pico-8 play session: hold → + tap 🅾

[t = 4 s] hold → ~4s, tap 🅾 ~7×
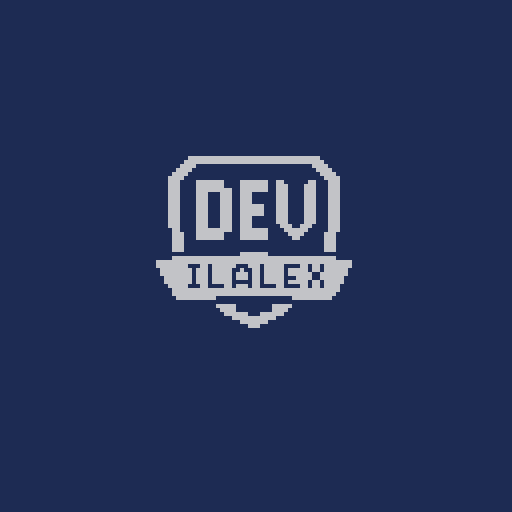
[t = 6 s] hold → ~6s, tap 🅾 ~10×
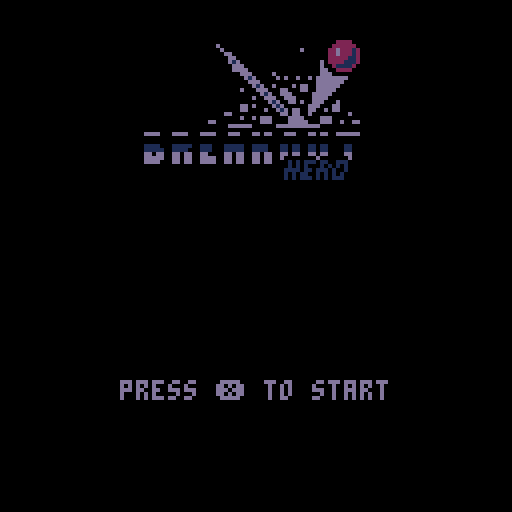
[t = 8 s] hold → ~8s, tap 🅾 ~14×
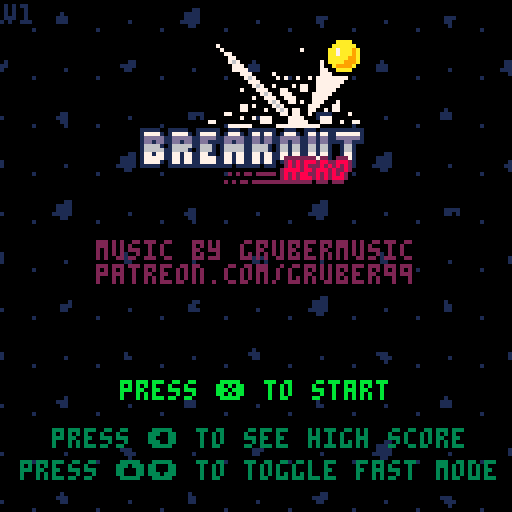

pico-8 cartridge
version 38
__lua__
-- breakout hero
-- by ilalex

function _init() 
  ver="v1"

  cartdata("breakouthero-ilalex")
  cls()
  
  screenbox={
    left=126,
    right=1,
    top=140,
    bottom=7
  }
  
  mode="logo"
  lcnt=0
  level=""
  debug=""
  levelnum=1
  levels={}
  loadlevels()
  startlives=3
  fastmode=false
  sd_brick=nil
  sd_timer=0
  sd_thresh=3
  shake=0
  
  blink_g,blink_g_i=7,1
  blink_w,blink_w_i=7,1
  blink_b,blink_b_i=7,1
  blink_r,blink_r_i=12,1

  
  blinkframe=0
  blinkspeed=8
  
  fadeperc=1
  
  startcountdown=-1
  govercountdown=-1
  goverrestart=false
  arrm=1
  arrm2=1
  arrmframe=0
  
  --particles
  part={}
  
  lasthitx=0
  lasthity=0
  
  spdwind=0 -- speedline windup
  
  --highscrore 
  hs,hst,hs1,hs2,hs3={},{},{},{},{}
  hsb={true,false,false,false,false}

  -- reseths()
  loadhs()

  hschars={"a","b","c","d","e","f","g","h","i","j","k","l","m","n","o","p","q","r","s","t","u","v","w","x","y","z"} 
  hs_x=128
  hs_dx=128
  loghs=false

  --typing in intitals
  nitials={1,1,1}
  nit_sel=1

  --sash
  sash_w,sash_dw,sash_tx,sash_tdx,sash_c,sash_tc,sash_text,sash_frames,sash_v,sash_delay_w,sash_delay_t,infcounter=0,0,0,0,8,7,"ohai",0,false,0,0,0
  
  sick={
    "so sick!",
    "yeeee boiii!",
    "impressive!",
    "i can't even...",
    "it's lit!",
    "mah dude!",
    "c-c-combo!",
    "winning!",
    "niiiice!",
    "woah!",
    "seriously now?",
    "maximum pwnage!"
  }
  
  -- music
  music(1)
end

function startgame()
  levelnum=1
  level=levels[levelnum]
  restartlevel()
end

function restartlevel()
  mode="game"
  ball_r=2
  ball_dr=0.5
  ball_spd=1
  if (fastmode) ball_spd=1.5
    
  pad_x,pad_y,pad_dx,pad_wo,pad_w,pad_h,pad_c=64,120,0,24,24,6,7

  brick_w,brick_h=9,4
  
  buildbricks(level)
  
  lives,points,points2,sticky,chain=startlives,0,0,false,1
  
  timer_mega=0
  timer_mega_w=0
  
  timer_slow=0
  timer_expand=0
  timer_reduce=0
  
  showsash("stage "..levelnum,0,7)
  serveball()
end

function nextlevel()
  mode="game"
  pad_x,pad_y,pad_dx=52,120,0
    
  levelnum+=1

  if levelnum>#levels then
    wingame()
    return
  end

  level=levels[levelnum]
  buildbricks(level)
  
  chain=1
  sticky = false
  timer_mega,timer_mega_w,timer_slow,timer_expand,timer_reduce=0,0,0,0,0
  
  showsash("stage "..levelnum,0,7)
  serveball()
end

function buildbricks(lvl)
  local i,j,o,chr,last
  bricks={}
  
  j=0
  -- b=normal brick
  -- x=empty space
  -- i=indestructable brick
  -- h=hardened brick
  -- s=sploding brick
  -- p=powerup brick
  
  for i=1,#lvl do
    j+=1
    chr=sub(lvl,i,i)  
    if chr=="b" 
    or chr=="i" 
    or chr=="h"
    or chr=="s"
    or chr=="p" then
      last=chr
      addbrick(j,chr)  
    elseif chr=="x" then
      last="x"
    elseif chr=="/" then
      j=(flr((j-1)/11)+1)*11
    elseif chr>="1" and chr<="9" then
      for o=1,chr+0 do
        if last=="b" 
        or last=="i" 
        or last=="h"
        or last=="s"
        or last=="p" then
          addbrick(j,last)
        elseif last=="x" then
        --nothing
        end
        j+=1
      end
      j-=1
    end 
  end
end

function resetpills()
  pill={}
end

function addbrick(_i,_t)
  local _b={
    x=4+((_i-1)%11)*(brick_w+2),
    y=11+flr((_i-1)/11)*(brick_h+2),
    v=true,
    t=_t,
    fsh=0,
    ox=0,
    oy=-(128+rnd(128)),
    dx=0,
    dy=rnd(64),
    hp=1
  }
  -- strength of hardened blocks
  if _t=="h" then
    _b.hp=2
  end

  add(bricks,_b)
end

function levelfinished()
  if #bricks==0 then return true end 

  for i=1,#bricks do
    if (bricks[i].v==true and bricks[i].t!="i") return false
  end
  
  return true
end

function serveball()
  ball={}
  ball[1]=newball()

  local mb=ball[1]

  mb.x=pad_x
  mb.y=pad_y-ball_r
  mb.dx=1
  mb.dy=-1
  mb.ang=1
  mb.stuck=true

  sd_brick=nil
  pointsmult=1
  chain=1
  timer_mega=0
  timer_mega_w=0
  timer_slow=0
  timer_expand=0
  timer_reduce=0

  resetpills()
  
  sticky_x=0
  sticky=false
end

function newball()
  return {
    x=0,
    y=0,
    dx=0,
    dy=0,
    ang=1,
    stuck=false,
    rammed=false,
    colcount=0,
    collast=nil
  }
end

function copyball(ob)
  return {
    x=ob.x,
    y=ob.y,
    dx=ob.dx,
    dy=ob.dy,
    ang=ob.ang,
    stuck=ob.stuck,
    rammed=ob.rammed,
    colcount=ob.colcount,
    collast=ob.collast
  }
end

function setang(bl,ang)
  bl.ang=ang
  if ang==2 then
    bl.dx=0.50*sign(bl.dx)
    bl.dy=1.30*sign(bl.dy)  
  elseif ang==0 then
    bl.dx=1.30*sign(bl.dx)
    bl.dy=0.50*sign(bl.dy) 
  else
    bl.dx=1*sign(bl.dx)
    bl.dy=1*sign(bl.dy)
  end
end

function multiball()
  local ballnum=flr(rnd(#ball))+1
  local ogball=ball[ballnum]
  
  ball2=copyball(ogball)

  if ogball.ang==0 then
    setang(ball2,2)
  
  elseif ogball.ang==1 then
    setang(ogball,0)
    setang(ball2,2)
  else
    setang(ball2,0)
  end
  
  ball2.stuck=false
  ball[#ball+1]=ball2
end

function sign(n)
  if n<0 then
    return -1
  elseif n>0 then
    return 1
  else
    return 0
  end
end

function gameover()
  music(7)
  mode="gameoverwait"
  govercountdown=60
  blinkspeed=16
  resethsb()
end

function levelover()
  music(6)
  mode="leveloverwait"
  govercountdown=60
  blinkspeed=16
end

function wingame()
  music(8)
  mode="winnerwait"
  govercountdown=60
  blinkspeed=16
  
  if points2>hst[5] or (points2==hst[5] and points>hs[5]) then
    loghs=true
    nit_sel=1
    nit_conf=false
  else
    loghs=false
    resethsb()
  end
end

function releasestuck()
  for i=1,#ball do
    if ball[i].stuck then
      ball[i].x=mid(3,ball[i].x,124)
      ball[i].stuck=false
    end
  end
end

function pointstuck(sign)
  for i=1,#ball do
    if ball[i].stuck then
      ball[i].dx=abs(ball[i].dx)*sign
    end
  end
end

function powerupget(_p)
  if _p==1 then
    -- slowdown
    timer_slow=400
    showsash("slowdown!",9,4)
  elseif _p==2 then
    -- life
    lives+=1
    showsash("extra life!",7,6)
  elseif _p==3 then
    -- catch
    hasstuck=false

    for i=1,#ball do
      if ball[i].stuck then
        hasstuck=true
      end
    end

    if hasstuck==false then
      sticky=true
    end

    showsash("sticky paddle!",11,3)
  elseif _p==4 then
    -- expand
    timer_expand=600
    timer_reduce=0
    showsash("expand!",12,1)
  elseif _p==5 then
    -- reduce
    timer_reduce=600
    timer_expand=0
    showsash("reduce!",0,8)
  elseif _p==6 then
    -- megaball
    timer_mega_w=600
    timer_mega=0
    showsash("megaball!",8,2)
  elseif _p==7 then
    -- multiball
    multiball()
    showsash("multiball!",10,9)
  end
end

function hitbrick(_b,_combo)
  local fshtime=10

  if _b.t=="s" or _b==sd_brick then  
    megaballsmash()
    infcounter=0
    -- splosion brick
    sfx(2+chain)
    shatterbrick(_b,lasthitx,lasthity)
    _b.t="zz"
    
    if _b==sd_brick then
      getpoints(10)
      sd_brick=nil
    else
      getpoints(1)  
    end

    if (_combo) boostchain()
  elseif _b.t=="b" then
    megaballsmash()
    infcounter=0
    -- regular brick
    sfx(2+chain)
    --spawn particles
    shatterbrick(_b,lasthitx,lasthity)
    _b.fsh=fshtime
    _b.v=false

    if _combo then
      getpoints(1)
      boostchain()
    end
  elseif _b.t=="i" then
    --invincible brick
    sfx(10)
  elseif _b.t=="h" then
    megaballsmash()
    infcounter=0

    -- hardened brick  
    if timer_mega>0 then
      sfx(2+chain)
      shatterbrick(_b,lasthitx,lasthity)
      _b.fsh=fshtime
      _b.v=false

      if _combo then
        getpoints(1)
        boostchain()
      end
    else
      sfx(10)
      _b.fsh=fshtime
      --bump the brick
      _b.dx = lasthitx*0.25
      _b.dy = lasthity*0.25
      _b.hp-=1

      if _b.hp<=0 then
        _b.t="b"
      end
    end
  elseif _b.t=="p" then
    megaballsmash()
    infcounter=0
    -- powerup brick
    sfx(2+chain)
    --spawn particles
    shatterbrick(_b,lasthitx,lasthity)
    _b.fsh=fshtime
    _b.v=false

    if _combo then
      getpoints(1)
      boostchain()
    end

    spawnpill(_b.x,_b.y)
  end
end

-- increase chain by one
function boostchain()
  if chain==6 then
    local _si=1+flr(rnd(#sick))
    sfx(44)
    showsash(sick[_si],-1,1)
  end

  chain+=1
  chain=mid(1,chain,7)
end

-- get points
function getpoints(_p)
  if (fastmode) _p=_p*2

  if timer_reduce<=0 then
    points+=_p*chain*pointsmult
  else
    points+=(_p*chain*pointsmult)*10
  end

  if points>=10000 then
    points2+=1
    points-=10000
  end 
end

function megaballsmash()
  if timer_mega_w>0 then
    timer_mega_w=0
    timer_mega=120
  end
end

function spawnpill(_x,_y)
  local _t=flr(rnd(7))+1

  add(pill,{
    x=_x,
    y=_y,
    t=_t
  })
end

function checkexplosions()
  for i=1,#bricks do
    if bricks[i].t=="zz" and bricks[i].v then
    bricks[i].t="z"
    end
  end
  
  for i=1,#bricks do
    if bricks[i].t=="z" and bricks[i].v then
      explodebrick(i)
      spawnexplosion(bricks[i].x,bricks[i].y)

      if shake<0.4 then
        shake+=0.1
      end
    end
  end
  
  for i=1,#bricks do
    if bricks[i].t=="zz" then
    bricks[i].t="z"
    end
  end
end
function explodebrick(_i)
  bricks[_i].v=false
  
  for j=1,#bricks do
    if j!=_i and bricks[j].v and abs(bricks[j].x-bricks[_i].x)<=(brick_w+2)and abs(bricks[j].y-bricks[_i].y)<=(brick_h+2) then
      hitbrick(bricks[j],false)
    end  
  end
end

function box_box(box1_x,box1_y,box1_w,box1_h,box2_x,box2_y,box2_w,box2_h)
  if box1_y>box2_y+box2_h then return false end
  if box1_y+box1_h<box2_y then return false end
  if box1_x>box2_x+box2_w then return false end
  if box1_x+box1_w<box2_x then return false end
  return true
end

function check_sd()
  local c=0

  if (sd_brick!=nil) return 

  for i=1,#bricks do
    if (bricks[i].v==true and bricks[i].t!="i") c+=1
    if (c>sd_thresh) return
  end

  if (c<=sd_thresh) trigger_sd()
end

function trigger_sd()
  for i=1,#bricks do
    if bricks[i].v==true and bricks[i].t!="i" then
      sd_brick=bricks[i]
      showsash("sudden death!",2,8)
      sd_timer=450
      sd_blinkt=sd_timer/10
      sd_brick.fsh=4
      sfx(29)
    end
  end 
end

function update_sd()
  if sd_brick!=nil then
    sd_timer-=1    
    if sd_timer<1 then
      sd_brick.t="zz"
      sd_brick=nil
      return
    end

    sd_blinkt-=1    
    if sd_blinkt<1 then  
      sd_brick.fsh=4
      sd_blinkt=sd_timer/10
      sfx(29)
    end    
  end
end
-->8
-- juicy stuff --

function showsash(_t,_c,_tc)
  sash_w=0
  sash_dw=4
  sash_c=_c
  sash_text=_t
  sash_frames=0
  sash_v=true
  sash_tx=-#sash_text*4
  sash_tdx=64-(#sash_text*2)
  sash_delay_w=0
  sash_delay_t=5
  sash_tc=_tc 
end

function doshake()
  local shakex,shakey=16-rnd(32),16-rnd(32)
    
  camera(shakex*shake,shakey*shake)
  
  shake=shake*0.95
  if shake<0.05 then
    shake=0
  end
end

function doblink()
  local g_seq = {3,11,7,11}
  local w_seq = {5,6,7,6}
  local b_seq = {9,10,7,10,9}
  local r_seq = {8,9,10,11,12}

  blinkframe+=1 
  if blinkframe>blinkspeed then
    blinkframe=0

    blink_g_i+=1
    if blink_g_i>#g_seq then
      blink_g_i=1
    end
    blink_g=g_seq[blink_g_i]
    
    blink_w_i+=1
    if blink_w_i>#w_seq then
      blink_w_i=1
    end
    blink_w=w_seq[blink_w_i]
    
    blink_b_i+=1
    if blink_b_i>#b_seq then
      blink_b_i=1
    end
    blink_b=b_seq[blink_b_i]
    
    blink_r=r_seq[flr(#r_seq*rnd()+1)]
  end
  
  -- trajectory preview anim
  -- first dot
  arrmframe+=1
  if arrmframe>30 then
    arrmframe=0
  end
  arrm=1+(2*(arrmframe/30))

  -- second dot
  local af2=arrmframe+15
  if af2>30 then
    af2=af2-30
  end
  arrm2=1+(2*(af2/30)) 
end

-- fading
function fadepal(_perc)
  -- 0 means normal
  -- 1 is completely black
  
  local p=flr(mid(0,_perc,1)*100)  
  local kmax,col,dpal,j,k
  
  dpal={0,1,1,2,1,13,6,4,4,9,3,13,1,13,14}
  
  for j=1,15 do
    col = j
    kmax=(p+(j*1.46))/22  

    for k=1,kmax do
      col=dpal[col]
    end

    pal(j,col,1)
  end
end

-- particle stuff
function addpart(_x,_y,_dx,_dy,_type,_maxage,_col,_s)
  add(part,{
    x=_x,
    y=_y,
    dx=_dx,
    dy=_dy,
    tpe=_type,
    mage=_maxage,
    age=0,
    col=_col[1],
    colarr=_col,
    rot=0,
    rottimer=0,
    s=_s,
    os=_s
  })
end

function spawnpuft(_x,_y)
  for i=0,5 do
    local _ang=rnd()
    local _dx=sin(_ang)*1
    local _dy=cos(_ang)*1

    addpart(_x,_y,_dx,_dy,2,15+rnd(15),{7,6,5},1+rnd(2))
  end
end

function spawnpillpuft(_x,_y,_p)
  for i=0,20 do
    local _ang=rnd()
    local _dx=sin(_ang)*(1+rnd(2))
    local _dy=cos(_ang)*(1+rnd(2))
    local _mycol
    
    if _p==1 then
      -- slowdown -- orange
      _mycol={9,9,4,4,0}
    elseif _p==2 then
      -- life -- white
      _mycol={7,7,6,5,0}
    elseif _p==3 then
      -- catch -- green
      _mycol={11,11,3,3,0}
    elseif _p==4 then
      -- expand -- blue
      _mycol={12,12,5,5,0}
    elseif _p==5 then
      -- reduce -- black
      _mycol={0,0,5,5,6}
    elseif _p==6 then
      -- megaball -- red
      _mycol={8,8,4,2,0}
    else
      -- multiball -- yellow
      _mycol={10,10,9,4,0}
    end

    addpart(_x,_y,_dx,_dy,2,20+rnd(15),_mycol,1+rnd(4))
  end
end

function spawndeath(_x,_y)
  for i=0,30 do
    local _ang=rnd()
    local _dx=sin(_ang)*(2+rnd(4))
    local _dy=cos(_ang)*(2+rnd(4))
    local _mycol
    
    _mycol={10,10,9,4,0}

    addpart(_x,_y,_dx,_dy,2,80+rnd(15),_mycol,3+rnd(6))
  end
end

function spawnexplosion(_x,_y)
  sfx(14)

  for i=0,20 do
    local _ang=rnd()
    local _dx=sin(_ang)*(rnd(4))
    local _dy=cos(_ang)*(rnd(4))
    local _mycol

    _mycol={0,0,5,5,6}

    addpart(_x,_y,_dx,_dy,2,80+rnd(15),_mycol,3+rnd(6))
  end

  for i= 0,30 do
    local _ang=rnd()
    local _dx=sin(_ang)*(1+rnd(4))
    local _dy=cos(_ang)*(1+rnd(4))
    local _mycol

    _mycol={7,10,9,8,5}

    addpart(_x,_y,_dx,_dy,2,30+rnd(15),_mycol,2+rnd(4))
  end
end

function spawntrail(_x,_y)
  if rnd()<0.5 then
    local _ang=rnd()
    local _ox=sin(_ang)*ball_r*0.3
    local _oy=cos(_ang)*ball_r*0.3
  
    addpart(_x+_ox,_y+_oy,0,0,0,15+rnd(15),{10,9},0)
  end
end

function spawnspeedline(_x,_y)
  if rnd()<0.2 then
    local _ox=rnd()*2.5
    local _oy=rnd()*pad_h
  
    addpart(_x+_ox,_y+_oy,pad_dx,0,6,10+rnd(15),{13},2+rnd(4))
  end
end

function spawnmtrail(_x,_y)
  if rnd() then
    local _ang=rnd()
    local _ox=sin(_ang)*ball_r
    local _oy=cos(_ang)*ball_r
  
    addpart(_x+_ox,_y+_oy,0,0,2,60+rnd(15),{8,2,0},1+rnd(1))
  end
end

function shatterbrick(_b,_vx,_vy)
  if shake<0.5 then
    shake+=0.07
  end

  sfx(13)
  
  _b.dx=_vx*1
  _b.dy=_vy*1
  
  for _x=0,brick_w do
    for _y=0,brick_h do
      if rnd()<0.5 then
        local _ang=rnd()
        local _dx=sin(_ang)*rnd(2)+(_vx/2)
        local _dy=cos(_ang)*rnd(2)+(_vy/2)

        addpart(_b.x+_x,_b.y+_y,_dx,_dy,1,80,{7,6,5},0)
      end
    end
  end
  
  local chunks=1+flr(rnd(10))

  if chunks>0 then
    for i=1,chunks do
      local _ang=rnd()
      local _dx=sin(_ang)*rnd(2)+(_vx/2)
      local _dy=cos(_ang)*rnd(2)+(_vy/2)
      local _spr=16+flr(rnd(14))

      addpart(_b.x,_b.y,_dx,_dy,3,80,{_spr},0)    
    end
  end 
end

--particles
-- type 0 - static pixel
-- type 1 - gravity pixel
-- type 2 - ball of smoke
-- type 3 - rotating sprite
-- type 4 - blue rotating sprite
-- type 5 - gravity smoke
-- type 6 - speedline

function updateparts()
  local _p

  for i=#part,1,-1 do
    _p=part[i]
    _p.age+=1
    
    if _p.age>_p.mage then
      del(part,part[i])
    elseif _p.x< -20 or _p.x>148 then
      del(part,part[i])
    elseif _p.y< -20 or _p.y>148 then
      del(part,part[i])  
    else
      -- change colors
      if #_p.colarr==1 then
        _p.col=_p.colarr[1]
      else
        local _ci=_p.age/_p.mage

        _ci=1+flr(_ci*#_p.colarr)
        _p.col=_p.colarr[_ci]
      end
    
      --apply gravity
      if _p.tpe==1 or _p.tpe==3 then
        _p.dy+=0.05
      end
    
      --appy low gravity
      if _p.tpe==5 then
        if abs(_p.dy)<1 then
          _p.dy+=0.01
        end
      end  
    
      --rotate
      if _p.tpe==3 or _p.tpe==4 then
        _p.rottimer+=1

        if _p.rottimer>5 then
          _p.rot+=1

          if _p.rot>=4 then
            _p.rot=0
          end
        end
      end
      
      --shrink
      if _p.tpe==2 or _p.tpe==5 or _p.tpe==6 then
        local _ci=1-(_p.age/_p.mage)
        _p.s=_ci*_p.os
      end
      
      --friction
      if _p.tpe==2 or _p.tpe==6 then
        _p.dx=_p.dx/1.2
        _p.dy=_p.dy/1.2
      end
      
      --move particle
      _p.x+=_p.dx
      _p.y+=_p.dy
    end
  end
end

-- big particle drawer
function drawparts()
  for i=1,#part do
    _p=part[i]

    -- pixel particle
    if _p.tpe==0 or _p.tpe==1 then
      pset(_p.x,_p.y,_p.col)
    elseif _p.tpe==2 or _p.tpe==5 then
      circfill(_p.x,_p.y,_p.s,_p.col)
    elseif _p.tpe==3 or _p.tpe==4 then
      local _fx,_fy

      if _p.tpe==3 then
        if _p.rot==2 then
          _fx=false
          _fy=true
        elseif _p.rot==3 then
          _fx=true
          _fy=true
        elseif _p.rot==4 then
          _fx=true
          _fy=false
        else
          _fx=false
          _fy=false
        end
      elseif _p.tpe==4 then
        pal(7,1) 
      end

      spr(_p.col,_p.x,_p.y,1,1,_fx,_fy)
      pal()
    elseif _p.tpe==6 then
      if _p.dx<0 then
        line(_p.x,_p.y,_p.x+_p.s,_p.y,_p.col)
      else
        line(_p.x-_p.s,_p.y,_p.x,_p.y,_p.col)   
      end 
    end
  end  
end

function animatebricks()
  for i=1,#bricks do
    local _b=bricks[i]

    if _b.v or _b.fsh>0 then
      if _b.dx~=0 or _b.dy~=0 or _b.ox~=0 or _b.oy~=0 then
        _b.ox+=_b.dx
        _b.oy+=_b.dy
      
        _b.dx-=_b.ox/10
        _b.dy-=_b.oy/10
      
        if abs(_b.dx)>(_b.ox) then
          _b.dx=_b.dx/1.3
        end
        if abs(_b.dy)>(_b.oy) then
          _b.dy=_b.dy/1.3
        end
      
        if abs(_b.ox)<0.2 and abs(_b.dx)<0.25 then
          _b.ox=0
          _b.dx=0
        end
        if abs(_b.oy)<0.2 and abs(_b.dy)<0.25 then
          _b.oy=0
          _b.dy=0
        end        
      end
    end
  end
end

function startparts()
  for i=0,300 do
    spawnbgparts(false,i)
  end
end

function spawnbgparts(_top,_t)
  if _t%30==0 then
    if partrow==0 then
      partrow=1
    else
      partrow=0
    end

    for i=0,8 do
      if _top then
        _y=-8
      else
        _y=-8+0.4*_t
      end

      if (i+partrow)%2==0 then
        addpart(i*16,_y,0,0.4,0,10000,{1},0)
      else 
        local _spr=16+flr(rnd(14))
        addpart((i*16)-4,_y-4,0,0.4,4,10000,{_spr},0)
      end 
    end
  end

  if _t%15==0 then
    if _top then
      _y=-8
    else
      _y=-8+0.8*_t
    end

    for i=0,8 do
      addpart(8+i*16,_y,0,0.8,0,10000,{1},0)
    end
  end
end
-->8
-- update functions

function _update60()
  doblink()
  doshake()
  updateparts()
  update_sash()
  
  if mode=="game" then
    update_game()
  elseif mode=="logo" then
    update_logo()  
  elseif mode=="start" then
    update_start()
  elseif mode=="gameover" then
    update_gameover()
  elseif mode=="gameoverwait" then
    update_gameoverwait()
  elseif mode=="levelover" then
    update_levelover()
  elseif mode=="leveloverwait" then
    update_leveloverwait()
  elseif mode=="winner" then
    update_winner()
  elseif mode=="winnerwait" then
    update_winnerwait() 
  end
end

function update_sash()
  if sash_v then
    sash_frames+=1

    if sash_delay_w>0 then
      sash_delay_w-=1 
    else
      sash_w+=(sash_dw-sash_w)/5

      if abs(sash_dw-sash_w)<0.3 then
        sash_w=sash_dw
      end
    end

    --animate text
    if sash_delay_t>0 then
      sash_delay_t-=1
    else 
      sash_tx+=(sash_tdx-sash_tx)/10
      if abs(sash_tx-sash_tdx)<0.3 then
        sash_tx=sash_tdx
      end
    end

    --make sash go away
    if sash_frames==75 then
      sash_dw=0
      sash_tdx=160
      sash_delay_w=15
      sash_delay_t=0
    end

    if sash_frames>115 then
      sash_v=false
    end
  end
end

function update_logo()
  lcnt+=1
  if lcnt<100 then
    fadeto(0)
  else
    fadeto(1)

    if fadeperc==1 then
      gotostart()
    end
  end
end

function gotostart()
  part={}
  mode="start"
  parttimer=0
  partrow=0
  startparts()
end

function update_winnerwait()
  govercountdown-=1

  if govercountdown<=0 then
    govercountdown=-1
    blinkspeed=4
    mode="winner"
  end
end

function update_winner()
  local _ang=rnd()
  local _dx=sin(_ang)*(rnd(0.5))
  local _dy=cos(_ang)*(rnd(0.5))
  local _mycol={12,12,5,5,0}
  local _toprow=40
  local _btnrow=_toprow+52
  
  addpart(flr(rnd(128)),_toprow,_dx,_dy,5,120+rnd(15),_mycol,3+rnd(6))
  addpart(flr(rnd(128)),_btnrow,_dx,_dy,5,120+rnd(15),_mycol,3+rnd(6))
  
  if govercountdown<0 then
    if loghs then
      if btnp(0) then
        sfx(17)
        nit_sel-=1
        if nit_sel<1 then 
        nit_sel=4
        end
      end

      if btnp(1) then
        sfx(17)
        nit_sel+=1
        if nit_sel>4 then 
          nit_sel=1
        end
      end

      if btnp(2) then
        if nit_sel<4 then
          sfx(16)
          nitials[nit_sel]+=1
          
          if nitials[nit_sel]>#hschars then 
            nitials[nit_sel]=1
          end
        end
      end

      if btnp(3) then
        if nit_sel<4 then
          sfx(16)
          nitials[nit_sel]-=1

          if nitials[nit_sel]<1 then 
            nitials[nit_sel]=#hschars
          end
        end
      end
    
      if btnp(5) then
        if nit_sel==4 then
          addhs(points,points2,nitials[1],nitials[2],nitials[3])
          savehs()
          govercountdown=80
          blinkspeed=1
          sfx(15)     
        end
      end
    else
      if btnp(5) then
        govercountdown=80
        blinkspeed=1
        sfx(15)
      end
    end
  else
    govercountdown-=1
    fadeperc=(80-govercountdown)/80

    if govercountdown<=0 then
      govercountdown=-1
      blinkspeed=8
      gotostart()
      hs_x=128
      hs_dx=0
    end 
  end
end

function update_start()
  -- raining particles
  parttimer=parttimer+1

  spawnbgparts(true,parttimer)

  --slide the high score list
  if hs_x~=hs_dx then
    hs_x+=(hs_dx-hs_x)/5

    if abs(hs_dx-hs_x)<0.3 then
      hs_x=hs_dx
    end
  end
  
  if startcountdown<0 then
    -- fade in game
    fadeto(0)

    if btnp(5) then
      startcountdown=80
      blinkspeed=1
      sfx(12)
      music(-1,2000)
    end

    if btnp(3) or btnp(2) then
      fastmode=not fastmode
      sfx(16)
    end

    if btnp(0) then
      if hs_dx==128 then
        hs_dx=0
        sfx(20)
      end
    end

    if btnp(1) then
      if hs_dx==0 then
        hs_dx=128
        sfx(20)
      end
    end
  else
    startcountdown-=1
    fadeperc=(80-startcountdown)/80

    if startcountdown<=0 then
      startcountdown=-1
      blinkspeed=8
      part={}
      startgame()
    end
  end
end

function update_gameover()
  local _ang=rnd()
  local _dx=sin(_ang)*(rnd(0.3))
  local _dy=cos(_ang)*(rnd(0.3))
  local _mycol={0,0,2,8}
  local _toprow=52
  local _btnrow=82
  
  addpart(flr(rnd(128)),_toprow,_dx,_dy,5,70+rnd(15),_mycol,3+rnd(6))
  addpart(flr(rnd(128)),_btnrow,_dx,_dy,5,70+rnd(15),_mycol,3+rnd(6))

  if govercountdown<0 then
    if btnp(5) or btnp(1) then
      govercountdown=80
      blinkspeed=1
      sfx(12)
      goverrestart=true
    end
    
    if btnp(4) or btnp(0) then
      govercountdown=80
      blinkspeed=1
      sfx(12)
      goverrestart=false
    end
  else
    govercountdown-=1
    fadeperc=(80-govercountdown)/80

    if govercountdown<=0 then
      if goverrestart then
        govercountdown=-1
        blinkspeed=8
        part={}
        restartlevel()
      else
        govercountdown=-1
        blinkspeed=8
        gotostart()
        hs_x=128
        hs_dx=128
        music(1) 
      end
    end 
  end
end

function update_gameoverwait()
  govercountdown-=1
  
  if govercountdown<=0 then
    govercountdown=-1
    mode="gameover"
  end
end

function update_leveloverwait()
  govercountdown-=1
  
  if govercountdown<=0 then
    govercountdown=-1
    mode="levelover"
  end
end  

function update_levelover()
  local _ang=rnd()
  local _dx=sin(_ang)*(rnd(0.3))
  local _dy=cos(_ang)*(rnd(0.3))
  local _mycol={12,12,5,5,0}
  local _toprow=55
  local _btnrow=80

  addpart(flr(rnd(128)),_toprow,_dx,_dy,5,70+rnd(15),_mycol,3+rnd(6))
  addpart(flr(rnd(128)),_btnrow,_dx,_dy,5,70+rnd(15),_mycol,3+rnd(6))

  if govercountdown<0 then
    if btnp(5) or btnp(1) then
      govercountdown=80
      blinkspeed=1
      sfx(15)
    end
  else
    govercountdown-=1
    fadeperc=(80-govercountdown)/80

    if govercountdown<=0 then
      govercountdown=-1
      blinkspeed=8
      part={}
      nextlevel()
    end 
  end
end

function fadeto(_f)
  -- fade in game
  if fadeperc!=_f then
    if abs(fadeperc-_f)<0.05 then
      fadeperc=_f
    else
      fadeperc=fadeperc+(0.05*sgn(_f-fadeperc))
    end
  end
end

function update_game()
  local btnpress=false
  local nextx,nexty,brickhit
  
  fadeto(0)
  
  --infinite loop protection
  if timer_slow>0 then
    infcounter+=0.5
  else
    infcounter+=1
  end
  
  if timer_expand>0 then
    -- check if pad should grow
    pad_w=flr(pad_wo*1.5)
  elseif timer_reduce>0 then
    -- check if pad should shrink
    pad_w=flr(pad_wo/2)
    pointsmult=2
  else
    pad_w=pad_wo
    pointsmult=1
  end
  
  if btn(0) then
    --left
    pad_dx=-2.5
    btnpress=true
    pointstuck(-1)
  end

  if btn(1) then
    --right
    pad_dx=2.5
    btnpress=true
    pointstuck(1)
  end

  if btnp(5) then
    releasestuck()
  end
  
  if not(btnpress) then
    pad_dx=pad_dx/1.3
    spdwind=0
  else
    spdwind+=1
  end
  
  pad_x+=pad_dx

  local oldx=pad_x

  pad_x=mid(pad_w/2,pad_x,127-(pad_w/2))

  if pad_x!=oldx then
    spdwind=0
  end
  
  if spdwind>5 then
    if pad_dx<0 then
      spawnspeedline(pad_x+(pad_w/2),pad_y)
    else
      spawnspeedline(pad_x-((pad_w/2)+2.5),pad_y)
    end
  end
    
  -- big ball loop
  for bi=#ball,1,-1 do
    updateball(bi)
  end

  for bi=#ball,1,-1 do
    --check if paddle rammed ball
    padramcheck(ball[bi])
  end
  
  -- move pills
  for i=#pill,1,-1 do
    local p=pill[i]

    p.y+=0.7

    if p.y>128 then
      -- remove pill
      del(pill,p)
    elseif box_box(p.x,p.y,8,6,pad_x-(pad_w/2),pad_y,pad_w,pad_h) then
      powerupget(p.t)
      spawnpillpuft(p.x,p.y,p.t)
      -- remove pill
      del(pill,p)
      sfx(11)
    end
 end
  
  update_sd()
  
  checkexplosions()

  if levelfinished() then
    _draw()

    if levelnum>=#levels then
      wingame()
    else
      levelover()
    end
  end
  
  -- powerup timers
  if timer_mega>0 then
    timer_mega-=1
  end
  if timer_mega_w>0 then
    timer_mega_w-=1
  end 
  if timer_slow>0 then
    timer_slow-=1
  end
  if timer_expand>0 then
    timer_expand-=1
  end
  if timer_reduce>0 then
    timer_reduce-=1
  end
  
  --animate bricks
  animatebricks()   
end
-->8
-- draw functions

function _draw()
  if mode=="game" then
    draw_game()
  elseif mode=="logo" then
    draw_logo()
  elseif mode=="start" then
    draw_start()
  elseif mode=="gameoverwait" then
    draw_game() 
  elseif mode=="gameover" then
    draw_gameover()
  elseif mode=="levelover" then
    draw_levelover()
  elseif mode=="leveloverwait" then
    draw_game()
  elseif mode=="winner" then
    draw_winner()
  elseif mode=="winnerwait" then
    draw_game() 
  end

  -- fade the screen
  pal()
  if fadeperc~=0 then
    fadepal(fadeperc)
  end
end

function draw_logo()
  cls(12)
  sspr(56,32,50,50,39,39)
end

function draw_sash()
  local _c,i

  if sash_v then
    if sash_c==-1 then
      _c=blink_r
    else
      _c=sash_c
    end

    rectfill(0,64-sash_w,128,64+sash_w,_c)
    print(sash_text,sash_tx,62,sash_tc)
    clip(0,64-sash_w,128,sash_w*2+1)

    for i=1,#ball do
      circfill(ball[i].x,ball[i].y,2,sash_tc)
    end

    clip()
  end
end

function draw_winner()
  --draw game underneath sash
  draw_game()

  if loghs then
    --won. type in name
    --for highscore list
    local _y=40

    rectfill(0,_y,128,_y+52,12)
    print("★congratulations!★",25,_y+4,1)
    print("you have beaten the game.",15,_y+14,7)
    print("enter your initials",15,_y+20,7)
    print("for the high score list.",15,_y+26,7)

    local _colors={7,7,7,7}
    _colors[nit_sel]=blink_b

    print(hschars[nitials[1]],53,_y+34,_colors[1])
    print(hschars[nitials[2]],57,_y+34,_colors[2])
    print(hschars[nitials[3]],61,_y+34,_colors[3])
    print("ok",68,_y+34,_colors[4])
 
    print("use ⬅️➡️⬆️⬇️ and ❎",26,_y+44,6)
  else
    --won but no highscore
    local _y=40

    rectfill(0,_y,128,_y+52,12)
    print("★congratulations!★",25,_y+4,1)
    print("you have beaten the game,",15,_y+14,7)
    print("but your score is too low",15,_y+20,7)
    print("for the high score list.",15,_y+26,7)
    print("try again!",45,_y+32,7)

    print("press ❎ to exit menu",22,_y+44,blink_b)
  end
end

function draw_start()
  cls()

  --particles
  drawparts()
  print(ver,1,1,1)

  --draw logo
  palt(14,true)
  spr(64,(hs_x-128)+35,10,7,5)
  palt()

  print("music by grubermusic",24+(hs_x-128),60,2)
  print("patreon.com/gruber99",24+(hs_x-128),66,2)

  prinths(hs_x)

  if hs_x>=0 then    
    if fastmode then
      print("fast mode",46,84,blink_w)
    end
  
    print("press ❎ to start",30,95,blink_g)
    print("press ⬆️⬇️ to toggle fast mode",5,115,3)
  
    if hs_x==128 then    
      print("press ⬅️ to see high score",13,107,3)
    elseif hs_x==0 then
      print("press ➡️ to back main menu",13,107,3)
    end
  end
end

function draw_gameover()
  --draw particles
  draw_game()

  local _c1,_c2

  rectfill(0,52,128,82,0)
  print("game over",46,57,7)

  if govercountdown<0 then
    _c1,_c2=blink_w,blink_w
  else
    if goverrestart then
      _c1,_c2=blink_w,5
    else
      _c2,_c1=blink_w,5
    end
  end

  print("press ❎ or ➡️ to retry level",6,66,_c1)
  print("press 🅾️ or ⬅️ to exit menu",10,73,_c2)
end

function draw_levelover()
  draw_game()

  rectfill(0,55,128,80,12)
  print("stage clear!",41,60,1)
  print("press ❎ or ➡️ to continue",12,71,blink_b)
end

function draw_game()
  local i

  cls()
  rectfill(0,0,127,127,1)
  
  --draw brick
  local _bsprite=false
  local _bspritex=64
  
  for i=1,#bricks do
    local _b=bricks[i]

    if _b.v or _b.fsh>0 then
      if _b.fsh>0 then
        brickcol =7
        _b.fsh-=1
        _bsprite=false
      elseif _b.t=="b" then
        brickcol=14
        _bsprite=false
      elseif _b.t=="i" then
        brickcol=6
        _bsprite=true
        _bspritex=74
      elseif _b.t=="h" then
        brickcol=15
        _bsprite=true
        _bspritex=94
      elseif _b.t=="s" then
        brickcol=9
        _bsprite=true
        _bspritex=64
      elseif _b.t=="p" then
        brickcol=12
        _bsprite=true
        _bspritex=84
      elseif _b.t=="z" or bricks[i].t=="zz" then
        brickcol=7
      end

      local _bx=_b.x+_b.ox
      local _by=_b.y+_b.oy
      local _bx2=_bx+brick_w
      local _by2=_by+brick_h
      
      rectfill(_bx+1,_by+1,_bx2+1,_by2+1,0)
      if _bsprite and _b.fsh==0 then
        palt(0,false)
        sspr(_bspritex,0,10,5,_bx,_by)
        palt()
      else
        rectfill(_bx,_by,_bx2,_by2,brickcol)
      end
    end
  end 

  -- particles
  drawparts()
  
  -- pills
  for i=1,#pill do
    local p=pill[i]
    palt(0,false)
    palt(13,true)
    spr(p.t,p.x,p.y)
    palt()
  end
  
  -- balls
  for i=1,#ball do
    local _ballspr,b=34,ball[i]

    if timer_mega_w>0 or timer_mega>0 then
      _ballspr=35
    end

    palt(1,true)
    spr(_ballspr,b.x-3,b.y-3)
    palt()

    if b.stuck then
      -- draw trajectory preview dots
      pset(b.x+b.dx*4*arrm,b.y+b.dy*4*arrm,10)
      pset(b.x+b.dx*4*arrm2,b.y+b.dy*4*arrm2,10) 
    end
  end
  
  --pad
  local _px=pad_x-(pad_w/2)

  palt(1,true)

  if not(sticky) then
    sspr(0,16,5,6,_px,pad_y)
    sspr(8,16,5,6,_px+pad_w-4,pad_y)

    for i=5,pad_w-5 do
      sspr(5,16,1,6,_px+i,pad_y)
    end 
  else
    sspr(0,24,6,8,_px-1,pad_y-1)
    sspr(9,24,6,8,_px+pad_w-4,pad_y-1)

    for i=5,pad_w-5 do
      sspr(6,24,1,8,_px+i,pad_y-1)
    end 
  end

  palt()

  --ui
  rectfill(0,0,128,6,0)

  if debug!="" then
    print(debug,1,1,7)
  else
    spr(15,1,1)
    print(":"..lives,7,1,7)
    print("score:"..pointstring(points2,points),25,1,7)

    if levelnum<=15 then
      print("lvl:"..levelnum,85,1,7)
    end

    local _ct=chain.."x"
    local _cc=7

    if timer_reduce>0 then
      _ct=(chain*10).."x"
      _cc=8
    end

    print(_ct,128-(#_ct*4),1,_cc)
  end
  
  draw_sash()
end

function pointstring(s2,s1)
  if (s1==0 and s2==0) return "0"

  local ret=""

  if s2>0 then
    ret=ret..s2

    if s1==0 then
      ret=ret.."0000"
    elseif s1<10 then
      ret=ret.."000"..s1
    elseif s1<100 then
      ret=ret.."00"..s1
    elseif s1<1000 then
      ret=ret.."0"..s1
    else
      ret=ret..s1
    end
  else
    ret=ret..s1
  end

  ret=ret.."0"
  return ret
end
-->8
--highscore tab

--add a new high score
function addhs(_score,_score2,_c1,_c2,_c3)
  add(hs,_score)
  add(hst,_score2)
  add(hs1,_c1)
  add(hs2,_c2)
  add(hs3,_c3)

  for i=1,#hsb do
    hsb[i]=false
  end

  add(hsb,true)
  sorths()
end

function resethsb()
  for i=1,#hsb do
    hsb[i]=false
  end

  hsb[1]=true
end

--sort high score list
function sorths()
  for i=1,#hs do
    local j=i
    while j>1 and ((hst[j-1]==hst[j] and hs[j-1]<hs[j]) or hst[j-1]<hst[j]) do
      hs[j],hs[j-1]=hs[j-1],hs[j]
      hst[j],hst[j-1]=hst[j-1],hst[j]
      hs1[j],hs1[j-1]=hs1[j-1],hs1[j]
      hs2[j],hs2[j-1]=hs2[j-1],hs2[j]
      hs3[j],hs3[j-1]=hs3[j-1],hs3[j]
      hsb[j],hsb[j-1]=hsb[j-1],hsb[j]
      j=j-1
    end
  end
end

--resets the high score list
function reseths()
  --create default values
  hs={0,0,0,0,0}
  hst={0,0,0,0,0}
  hs1={5,5,5,5,5}
  hs2={12,12,12,12,12}
  hs3={9,9,9,9,9}
  hsb={true,false,false,false,false}

  sorths()
  savehs()
end

--load the highscore list
function loadhs()
  local _slot=0
  
  if dget(0)==1 then
    --load the data
    _slot+=1

    for i=1,5 do
      hs[i]=dget(_slot)
      hst[i]=dget(_slot+1)
      hs1[i]=dget(_slot+2)
      hs2[i]=dget(_slot+3)
      hs3[i]=dget(_slot+4)
      _slot+=5
    end

    sorths()
  else
    --file is empty
    reseths()
  end
end

--save the high score list
function savehs()
  local _slot

  dset(0, 1)
  --load the data
  _slot=1

  for i=1,5 do
    dset(_slot,hs[i])
    dset(_slot+1,hst[i])
    dset(_slot+2,hs1[i])
    dset(_slot+3,hs2[i])
    dset(_slot+4,hs3[i])
    _slot+=5
  end
end

--prints the high score list
function prinths(_x)
  rectfill(_x+29,8,_x+99,16,8)
  print("high score list",_x+36,10,7)

  for i=1,5 do
    -- number of rank
    print(i.." - ",_x+30,14+7*i,5) 

    --name
    local _c=7

    if hsb[i] then
      _c=blink_w
    end

    local _name=hschars[hs1[i]]
    _name=_name..hschars[hs2[i]]
    _name=_name..hschars[hs3[i]]
    
    print(_name,_x+45,14+7*i,_c)
    
    -- actual score
    local _score=" "..pointstring(hst[i],hs[i])
    
    print(_score,(_x+100)-(#_score*4),14+7*i,_c)
  end
end
-->8
-- nu collision
function intercept(_x1,_y1,_x2,_y2,_x3,_y3,_x4,_y4,_d)
  _denom=((_y4-_y3)*(_x2-_x1))-((_x4-_x3)*(_y2-_y1))

  if _denom!=0 then
    _ua=(((_x4-_x3)*(_y1-_y3))-((_y4-_y3)*(_x1-_x3)))/_denom

    if _ua>=0 and _ua<=1 then
      _ub=(((_x2-_x1)*(_y1-_y3))-((_y2-_y1)*(_x1-_x3)))/_denom

      if _ub>=0 and _ub<=1 then
        _x=_x1+(_ua*(_x2-_x1))
        _y=_y1+(_ua*(_y2-_y1))
        return {x=_x,y=_y,d=_d}
      end
    end
  end

  return nil
end

function ballintercept(_b,_box,_nx,_ny)
  local _pt=nil

  if _ny<_b.y then
    _pt=intercept(_b.x,_b.y,_nx,_ny,_box.left-ball_r,_box.bottom+ball_r,_box.right+ball_r,_box.bottom+ball_r,"bottom")
  elseif _ny>_b.y then
    _pt=intercept(_b.x,_b.y,_nx,_ny,_box.left-ball_r,_box.top-ball_r,_box.right+ball_r,_box.top-ball_r,"top")
  end

  if _pt==nil then
    if _nx<_b.x then
      _pt=intercept(_b.x,_b.y,_nx,_ny,_box.right+ball_r,_box.top-ball_r,_box.right+ball_r,_box.bottom+ball_r,"right")
    elseif _nx>_b.x then
      _pt=intercept(_b.x,_b.y,_nx,_ny,_box.left-ball_r,_box.top-ball_r,_box.left-ball_r,_box.bottom+ball_r,"left")
    end
  end 

  return _pt
end

function updateball(bi)
  myball = ball[bi]

  if myball.stuck then
    myball.x=pad_x+sticky_x
    myball.y=pad_y-ball_r-1
    infcounter=0
  else
    --regular ball physics
    if timer_slow>0 then
      nextx=myball.x+(myball.dx/2*ball_spd)
      nexty=myball.y+(myball.dy/2*ball_spd)
    else
      nextx=myball.x+myball.dx*ball_spd
      nexty=myball.y+myball.dy*ball_spd
    end

    local _cols={}
    local _mcols={}
    local _tmpcol=nil
    local _box

    --check if ball hit wall
    _tmpcol=ballintercept(myball,screenbox,nextx,nexty)

    if _tmpcol~=nil then
      _tmpcol.t="wall"
      add(_cols,_tmpcol)
    end
    
    --collision with pad
    _box=getpadbox()
    _tmpcol=ballintercept(myball,_box,nextx,nexty)

    if _tmpcol~=nil then
      _tmpcol.t="pad"
      add(_cols,_tmpcol)
    end
      
    --collision with bricks
    for i=1,#bricks do
      -- check if ball hit brick
      if bricks[i].v then
        _box=getbrickbox(bricks[i])
        _tmpcol=ballintercept(myball,_box,nextx,nexty)

        if _tmpcol~=nil then
          _tmpcol.t="brick"
          _tmpcol.brick=bricks[i]

          if ((timer_mega>0 or timer_mega_w>0) and bricks[i].t=="i") or (timer_mega<=0 and timer_mega_w<=0) then     
            add(_cols,_tmpcol)
          else
            add(_mcols,_tmpcol)
          end
        end
      end
    end 
    
    --save speed before collision
    lasthitx=myball.dx
    lasthity=myball.dy  
    
    --see if there is collisions
    if #_cols==0 then
      --no collisions
      myball.x=nextx
      myball.y=nexty 
    else
      -- some collision
      local _coli=1

      if #_cols>1 then
        -- more than one collisiom
        -- find the closest
        local _coldst=coldist(myball,_cols[1])

        for i=2,#_cols do
          local _dst=coldist(myball,_cols[i])

          if _dst<_coldst then
            _coldst=_dst
            _coli=i
          end
        end
      end

      --deal with the collision
      collide(myball,_cols[_coli])
    end
    
    -- do megaball collisions
    if #_mcols>0 then
      for i=1,#_mcols do
        hitbrick(_mcols[i].brick,true)
      end
    end
    
    --trail particles
    if timer_mega>0 or timer_mega_w>0 then
      spawnmtrail(myball.x,myball.y)
    else
      spawntrail(myball.x,myball.y)
    end
    
    -- check if ball left screen
    if myball.y>127 then
      sfx(2)
      spawndeath(myball.x,myball.y)
      if #ball>1 then
        shake+=0.15
        del(ball,myball)
      else
        sd_brick=nil
        shake+=0.4
        lives-=1

        if lives<0 then
          lives=0
          gameover()
        else
          serveball()
        end
      end
    end
    
    -- check if ball is stuck
    if myball.colcount>60 then
      spawndeath(myball.x,myball.y)
      releasestuck()
      del(ball,myball)
      serveball()
    end    
  end -- end of sticky if
end

function collide(_b,_c)
  --set postion
  _b.x=_c.x
  _b.y=_c.y
  _b.colcount+=1
      
  if _c.t=="wall" then
    ----------------
    --wall collision
    ----------------
    reflect(_b,_c.d)

    --puft and sound
    checkinf(_b)
    spawnpuft(_b.x,_b.y)

    sfx(0)
  elseif _c.t=="pad" then
    ----------------
    --pad collision
    ---------------- 
    local bend,angf=false,false

    chain=1
    infcounter=0
    check_sd()

    --hit side. save?
    if _c.d=="left" or _c.d=="right" then
      if _b.y+ball_r>pad_y+3 then
        -- lost ball
        _b.rammed=true
      else
        bend=true
        angf=false
        _c.d="top"
        _b.y=pad_y-ball_r
      end
    end

    reflect(_b,_c.d)
    
    --change angle
    if _c.d=="top" then
      --change angle
      if bend==false and abs(pad_dx)>1 then
        bend=true

        if sign(pad_dx)==sign(_b.dx) then
          angf=true
        else
          angf=false
        end
      end 

      if bend then
        if angf then
          --flatten angle
          setang(_b,mid(0,_b.ang-1,2))
        else
          --raise angle
          if _b.ang==2 then
            _b.dx=-_b.dx
          else
            setang(_b,mid(0,_b.ang+1,2))
          end
        end
      end
      --reset pos
      _b.y=pad_y-ball_r-1
      
      --catch powerup
      if sticky then
        releasestuck()
        sticky=false
        _b.stuck=true
        sticky_x=_b.x-pad_x
      end
    end

    --puft and sound
    sfx(1)
    spawnpuft(_b.x,_b.y)  
  elseif _c.t=="brick" then
    ----------------
    --brick collision
    ----------------
    if _b.collast==nil then
      _b.collast=_c.brick
    else
      if _b.collast!=_c.brick then
        _b.colcount=0
      end
    end

    reflect(_b,_c.d)
    checkinf(_b)
    hitbrick(_c.brick,true)

    if _c.brick.t=="i" then
      spawnpuft(_b.x,_b.y)
    end 
  end 
end

function reflect(_b,_d)
  --reflect ball
  if _d=="left" or _d=="right" then
    _b.dx=-_b.dx
  else
    _b.dy=-_b.dy 
  end
end
 
function checkinf(_b)
  if infcounter>600 then  
    infcounter=0
    local _nuang

    repeat
      _nuang=flr(rnd(3))  
    until _nuang~=_b.ang

    setang(_b,_nuang)
  end
end

function coldist(_b,_col)
  return dist(_b.x,_b.y,_col.x,_col.y)
end

function dist(x1,y1,x2,y2)
  local dx=x1-x2
  local dy=y1-y2

  return sqrt(dx*dx+dy*dy)
end

function getpadbox()
  local _l=flr(pad_x-(pad_w/2))
  local _r=_l+pad_w
  local _t=pad_y
  local _b=pad_y+pad_h

  return {left=_l,right=_r,top=_t,bottom=_b} 
end

function getbrickbox(_b)
  local _l=_b.x
  local _r=_b.x+brick_w
  local _t=_b.y
  local _b=_b.y+brick_h

  return {left=_l,right=_r,top=_t,bottom=_b} 
end

function padramcheck(_b)
  if _b.stuck then
    return
  end

  local _pbox=getpadbox()

  if box_box(_pbox.left+1,_pbox.top+1,pad_w-2,pad_w,_b.x-ball_r,_b.y-ball_r,ball_r*2,ball_r*2) then
    if _b.dy<0 then
      -- ball flying up.
      return
    end

    if _b.y+ball_r>pad_y+3 then
      -- change speed of the ball
      if sign(_b.dx)==sign(pad_dx) then
        _b.dx+=pad_dx
      else
        _b.dx=-_b.dx
        _b.dx+=pad_dx
      end

      -- reset ball postion
      if _b.x<pad_x then
        _b.x=_pbox.left-ball_r
      else
        _b.x=_pbox.right+ball_r
      end

      -- puft and sound
      if _b.rammed~=true then
        sfx(1)
        spawnpuft(_b.x,_b.y)
        _b.rammed=true
      end
    else
      local _c={}
      
      _c.d="top"
      _c.t="pad"
      _c.x=_b.x
      _c.y=_b.y
      collide(_b,_c)
    end
  end
end
-->8
--levels--

function loadlevels()
  levels={
    --01 simple breakout
    "///xb8xxb8xxbpbbpbbpbxxb8xxb8x",

    --02 stairway to heaven
    "/b/bb/bbp/b3/b4/b4p/b6/bsb5/b7p/h9s",

    --03 invader
    "xxsxxxxxs/xxsxxxxxs/xxxsxxxs/xxxbbbbbxxxxxbbbbbbbxxxbbbbbbbbbxxbbpbbbpbbxxbbbbbbbbbxxbbbbbbbbbxxbxbxxxbxbxxbxbxxxbxbxxxxxbxb/",

    --04 twin towers
    "//xbbbhxbbbhxxbphbxbphbxxbhpbxbhpbxxhbbbxhbbbxxbbbbxbbbbxxbbbhxbbbhxxbphbxbphbxxbhpbxbhpbxxhbbbxhbbbx",

    --05 get inside
    "pi//xi/xixxxhh/xixxhbbh/xixhpbbph/xixhbssbh/xixxhbbh/xixxxhh/xi/xi/xi/si9",

    --06 cups high
    "/xixixxxixixxixixxxixixxisixxxisixxiiixxxiiix/xxxbbpbb/xxxbbbbb/xxxpbpbp/xxxbbbbb/xxxbbpbb/",

    --07 clogged lanes
    "//pxpxpxpxpxpbxbxbxbxbxbbxbxbxbxbxbbxbxbxbxbxbbxisisisixbbxbxbxbxbxbbxbxbxbxbxbsxixsxsxixsbxbxbxbxbxb",

    --08 energy core
    "//xibpbpbpbixxixxxxxxxixxixxxxxxxixxixiiiiixixxixibsbixixxixibsbixixxixibpbixixxixxxxxxxixxixxxxxxxixxiiiiiiiiix",

    --09 oreo
    "///xi8xxbbpbbbpbbxxbbbbbbbbbxxpbbbpbbbpxxbbbbbbbbbxxbbpbbbpbbxxi8x",

    --10 shelves
    "//xbxbxpxbxbxxixixixixixpxbxbxbxbxpixixixixixixbxpxsxpxbxxixixixixixbxbxbxbxbxbixixixixixixpxbxpxbxpxxixixixixix",

    --11 border wall
    "/bbbsbbbsbbbpxxxxxxxxxpb9b/biiiixiiiibxpxxxpxxxpxhiiiiiiiiih/bbpbbbbbpbbpxxxxxxxxxpb9b",

    --12 mellow center
    "/ph8pbxxxxxxxxxbbxhhhphhhxbbxhxxxxxhxbbxhxhhhxhxbbxpxhshxpxbbxhxhhhxhxbbxhxxxxxhxbbxhhhhhhhxbpxxxxxxxxxph9h",

    --13 lungs
    "///bbbpixipbbbhbbiixiibbhbbbsixisbbbbpbsixisbpbihiiixiiihibbbpixipbbbbbbbixibbbb",

    --14 diagonal
    "///bb/bbbb/bbbbbbb/bsbbbbbbb/pbpbbbbbbbbihbbpbpbbbbxxihbbbbpbbxxxxihibbsbxxxxxxxhibpxxxxxxxxxhi",

    --15 lazy devs
    "//xxxxbpb/xbpbihibpbxbihixxxihibbixxxxxxxibpibxxsxxbipbibxxxxxbibxbibxxxbibxxbibbbbbibxxxbibbbib/xxxbihib/"
  }
end
__gfx__
00000000dd6666dddd6666dddd6666dddd6666dddd6666dddd6666dddd6666dd5aa55aa55a77666666667776666777666eeee666000000000000000088088000
00000000d660066dd660066dd660066dd660066dd660066dd660066dd660066d9900990099ddddddd6ddccddddddcc622eeee226000000000000000088878000
00700700660440556606605566033055660110556600005566022055660990559009900990dddd6dddddccddccddcc2eeeeeeee2000000000000000088888000
00077000604749056067670560373b0560171c05600705056027280560979a050099009900d6ddddddd6ccddddddcc6eeeeeeee6000000000000000008880000
0007700060449905606677056033bb056011cc0560005505602288056099aa0504400440045555555555ddd5555ddd666eeee666000000000000000000800000
007007006609905566077055660bb055660cc0556605505566088055660aa0550000000000000000000000000000000000000000000000000000000000000000
00000000d650055dd650055dd650055dd650055dd650055dd650055dd650055d0000000000000000000000000000000000000000000000000000000000000000
00000000dd5555dddd5555dddd5555dddd5555dddd5555dddd5555dddd5555dd0000000000000000000000000000000000000000000000000000000000000000
00000000000000000000000000000000000000000000000000000000000000000000000000000000000000000000000000000000000000000000000000000000
00000000000000000000000000000000000000000000000000000000000000000000000000000000000077000000000000000000000000000000000000000000
00070000000070000007000000000000000700000000000000000700000070000000770000000000007777000000000000007700000000000000000000000000
00777000000077000077700000070000000770000077700000077700007770000007700000077700007777000007777000777700000770000000000000000000
00077000000070000077700000077000000770000007770000077000000770000007770000077000077777000007707000077000007770000000000000000000
00000000000000000000000000000000000000000000700000000000000000000000000000007000000770000000000000000000000770000000000000000000
00000000000000000000000000000000000000000000000000000000000000000000000000000000000000000000000000000000000070000000000000000000
00000000000000000000000000000000000000000000000000000000000000000000000000000000000000000000000000000000000000000000000000000000
1ddd1ddd1ddd11111111111111888111000000000000000000000000000000000000000000000000000000000000000000000000000000000000000000000000
d666d666d666d11111aaa11118000811000000000000000000000000000000000000000000000000000000000000000000000000000000000000000000000000
d676d777d676d1111a7aaa1180700081000000000000000000000000000000000000000000000000000000000000000000000000000000000000000000000000
d666d666d666d1111aaa9a1180005081000000000000000000000000000000000000000000000000000000000000000000000000000000000000000000000000
d666d666d666d1111a999a1180555081000000000000000000000000000000000000000000000000000000000000000000000000000000000000000000000000
1ddd1ddd1ddd111111aaa11118000811000000000000000000000000000000000000000000000000000000000000000000000000000000000000000000000000
11111111111111111111111111888111000000000000000000000000000000000000000000000000000000000000000000000000000000000000000000000000
11111111111111111111111111111111000000000000000000000000000000000000000000000000000000000000000000000000000000000000000000000000
11bbb1bbb1bbb1110000000000000000000000000000000000000000000000000000000000000000000000000000000000000000000000000000000000000000
1bdddbdddbdddb110000000000000000000000000000000000000000000000000000000000000000000000000000000000000000000000000000000000000000
bd666d666d666db10000000000000000000000000000000000000000000000000000000000000000000000000000000000000000000000000000000000000000
bd676d777d676db10000000000000000000000000000000000000000000000000000000000000000000000000000000000000000000000000000000000000000
bd666d666d666db10000000000000000000000000000000000000000000000000000000000000000000000000000000000000000000000000000000000000000
bd666d666d666db10000000000000000000000000000000000000000000000000000000000000000000000000000000000000000000000000000000000000000
1bdddbdddbdddb110000000000000000000000000000000000000000000000000000000000000000000000000000000000000000000000000000000000000000
11bbb1bbb1bbb1110000000000000000000000000000000000000000000000000000000000000000000000000000000000000000000000000000000000000000
eeeeeeeeeeeeeeeeeeeeeeeeeeeeeeeeeeeeeeeeeeeeeeeeeaaaaeeecccccccc777777777777777777777777777777777cccccccc00000000000000000000000
eeeeeeeeeeeeeeeeeee7eeeeeeeeeeeeeeeeeeeeeeeeeeeeaaaaaaeeccccccc77777777777777777777777777777777777ccccccc00000000000000000000000
eeeeeeeeeeeeeeeeeeee7eeeeeeeeeeeeeeeeeee7eeeeeeaa7aaa9aecccccc7777ccccccccccccccccccccccccccccc7777cccccc00000000000000000000000
eeeeeeeeeeeeeeeeeeeee77eeeeeeeeeeeeeeeeeeeeeeeeaa7aaa9aeccccc7777ccccccccccccccccccccccccccccccc7777ccccc00000000000000000000000
eeeeeeeeeeeeeeeeeeeeee77eeeeeeeeeeeeeeeeeeeeeeeaaaaa99aecccc7777ccccccccccccccccccccccccccccccccc7777cccc00000000000000000000000
eeeeeeeeeeeeeeeeeeeeee767eeeeeeeeeeeeeeeeeeee7eaaaa999aeccc7777ccccccccccccccccccccccccccccccccccc7777ccc00000000000000000000000
eeeeeeeeeeeeeeeeeeeeeee777eeeeeeeeeeeeeeeeeee7eea9999aeeccc777cccc7777777cccc7777777cc77cccccc77ccc777ccc00000000000000000000000
eeeeeeeeeeeeeeeeeeeeeee7777eeeeeeeeeeeeeeeeee77eeaaaaeeeccc777cccc7777777cccc7777777cc777cccc777ccc777ccc00000000000000000000000
eeeeeeeeeeeeeeeeeeeeeeeee777eeeee7eeeeeeeeeee777eeeeeeeeccc777cccc777777777cc7777777cc777cccc777ccc777ccc00000000000000000000000
eeeeeeeeeeeeeeeeeeeeeeeeee767eeeee7e7ee7ee7e77777777eeeeccc777cccc777ccc777cc777cccccc777cccc777ccc777ccc00000000000000000000000
eeeeeeeeeeeeeeeeeeeeeeeeeee777eeeeeeeeeeeeee7777777eeeeeccc777cccc777ccc777cc777cccccc777cccc777ccc777ccc00000000000000000000000
eeeeeeeeeeeeeeeeeeeeeeeeeeee767ee7eeee7e77ee777777eeeeeeccc777cccc777ccc777cc777cccccc777cccc777ccc777ccc00000000000000000000000
eeeeeeeeeeeeeeeeeeeeeeeee7eee777eee77eee77ee77777eeeeeeeccc777cccc777ccc777cc777777ccc777cccc777ccc777ccc00000000000000000000000
eeeeeeeeeeeeeeeeeeeeeeeeeeeeee767ee777eeeee77777eeeeeeeeccc777cccc777ccc777cc777777ccc777cccc777ccc777ccc00000000000000000000000
eeeeeeeeeeeeeeeeeeeeeeeeeeee7ee777ee777eeee7777eeeeeeeeeccc777cccc777ccc777cc777777ccc777cccc777ccc777ccc00000000000000000000000
eeeeeeeeeeeeeeeeeeeeeeeeeeeeeeee767ee77e7ee777eee7eeeeeeccc777cccc777ccc777cc777cccccc777cccc777ccc777ccc00000000000000000000000
eeeeeeeeeeeeeeeeeeeeeeeee77e7eeee767eeeeee777eee77eeeeeeccc777cccc777ccc777cc777cccccc777cccc777ccc777ccc00000000000000000000000
eeeeeeeeeeeeeeeeeeeeeeeee77eeee7ee767e77ee77ee7e77eeeeeeccc777cccc777ccc777cc777ccccccc777cc777cccc777ccc00000000000000000000000
eeeeeeeeeeeeeeeeeeeee77eeeeeeeeeeee77e77ee7eeeeeeeee7eeecccc77cccc777777777cc7777777cccc777777ccccc777ccc00000000000000000000000
eeeeeeeeeeeeeeeeeeeeeeeee7ee7e777eeee7777eeee777eeeeeeeecccc777ccc7777777cccc7777777ccccc7777ccccc777cccc00000000000000000000000
eeeeeeeeeeeeeeeee77eeeeeeeeeee777eeee77777eee777ee7ee77ecccc777ccc7777777cccc7777777cccccc77cccccc777cccc00000000000000000000000
eeeeeeeeeeeeeeeeeeeeee777777eeeeee77777777777eeeeeeeeeeecccc777ccccccccccccccccccccccccccccccccccc777cccc00000000000000000000000
11111ee11111ee111111ee111ee1111111ee111ee111e11111111111cccc777ccccccccccccccccccccccccccccccccccc777cccc00000000000000000000000
177771e177771e177771e17771e1771771e17771e177177117777771cccc777ccccccccccccccccccccccccccccccccccc777cccc00000000000000000000000
1ddddd11ddddd11dddd11ddddd11dd1dd11ddddd11dd1dd11dddddd1ccccccccccccccccccccc7777777ccccccccccccccccccccc00000000000000000000000
1dd1dd11dd1dd11dd1111dd1dd11dd1dd11dd1dd11dd1dd1111dd111cccc77777777777777777777777777777777777777777cccc00000000000000000000000
166661e166666116661e1666661166661e16616611661661ee1661ee777777777777777777777777777777777777777777777777700000000000000000000000
1666661166661e16661e1666661166661e16616611661661ee1661ee77777777ccc77c777777ccc777c77777cccc77c77c777777700000000000000000000000
1771771177177117711e1771771177177117717711771771ee1771eec77777777c777c77777cc7cc77c77777c77777c77c777777c00000000000000000000000
177777117717711777711771771177177117222222227221e22271eec77777777c777c77777c777c77c77777c777777cc7777777c00000000000000000000000
177771e177177117777117717711771771e1282828882882288821eecc7777777c777c77777c777c77c77777ccc7777cc777777cc00000000000000000000000
11111ee1111111111111111e111111e111ee282828222828282821eecc7777777c777c77777ccccc77c77777c77777c77c77777cc00000000000000000000000
eeeeeeeeeeeeeeeeeeeeeeeeeeeeeeeeeee288882882888282282eeeccc77777ccc77cccc77c777c77cccc77cccc77c77c7777ccc00000000000000000000000
eeeeeeeeeeeeeeeeeeeeee2e2e22e22222e28282882282828282eeeecccc777777777777777777777777777777777777777777ccc00000000000000000000000
eeeeeeeeeeeeeeeeeeeeeeeeeeeeeeeeeee28282888282828882eeeecccc77777777777777777777777777777777777777777cccc00000000000000000000000
eeeeeeeeeeeeeeeeeeeee2e2e22e222222222222222e222e222eeeeeccccc7777777777ccccccccccccccccccc7777777777ccccc00000000000000000000000
eeeeeeeeeeeeeeeeeeeeeeeeeeeeeeeeeeeeeeeeeeeeeeeeeeeeeeeeccccccccccccccccccccccccccccccccccccccccccccccccc00000000000000000000000
eeeeeeeeeeeeeeeeeeeeeeeeeeeeeeeeeeeeeeeeeeeeeeeeeeeeeeeeccccccccccccccc77777ccccccccc77777ccccccccccccccc00000000000000000000000
eeeeeeeeeeeeeeeeeeeeeeeeeeeeeeeeeeeeeeeeeeeeeeeeeeeeeeeecccccccccccccccc7777ccccccccc7777cccccccccccccccc00000000000000000000000
eeeeeeeeeeeeeeeeeeeeeeeeeeeeeeeeeeeeeeeeeeeeeeeeeeeeeeeeccccccccccccccccc777777ccc777777ccccccccccccccccc00000000000000000000000
00000000000000000000000000000000000000000000000000000000ccccccccccccccccccc77777777777ccccccccccccccccccc00000000000000000000000
00000000000000000000000000000000000000000000000000000000ccccccccccccccccccccc7777777ccccccccccccccccccccc00000000000000000000000
00000000000000000000000000000000000000000000000000000000ccccccccccccccccccccccc777ccccccccccccccccccccccc00000000000000000000000
